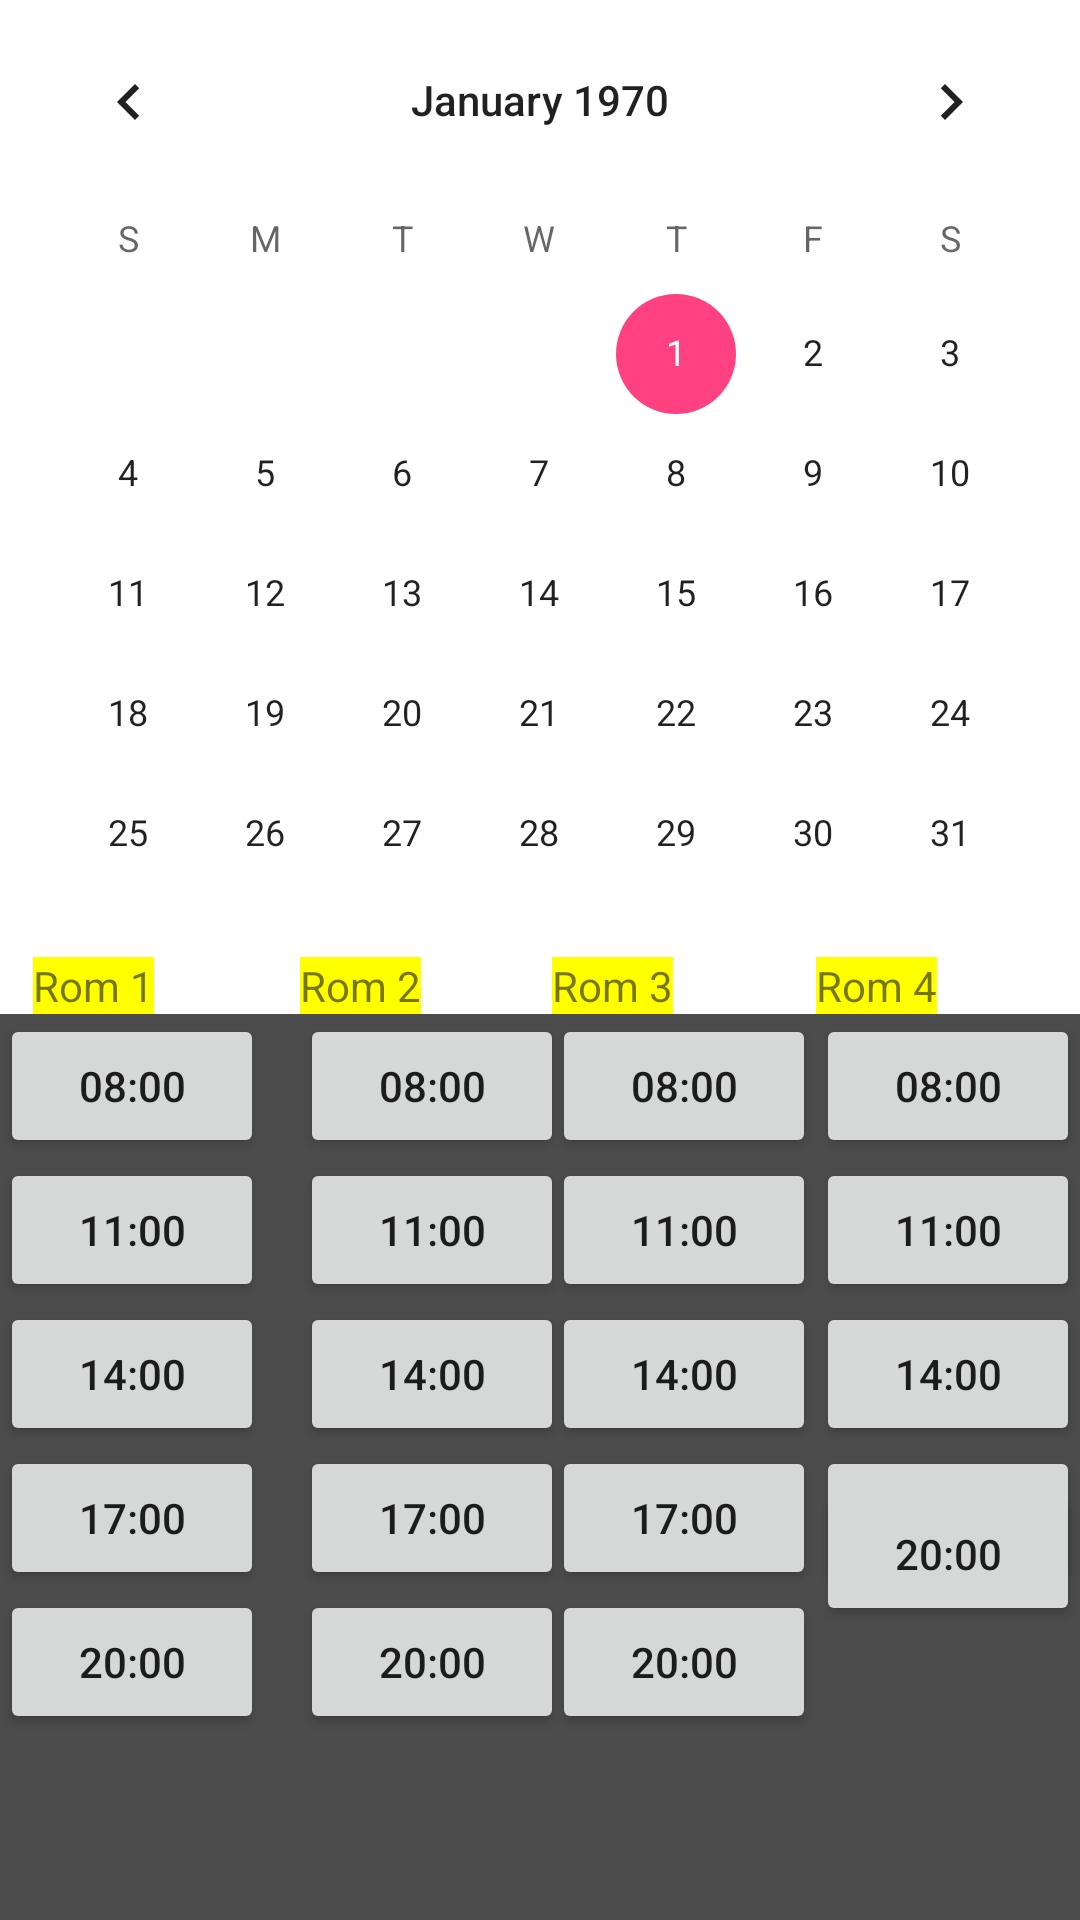

This screen was rendered from an Android layout file. Write that file and the resources it references.
<!-- AndroidManifest.xml: application theme AppTheme -->
<!-- res/layout/booking_activity.xml -->
<?xml version="1.0" encoding="utf-8"?>
<RelativeLayout xmlns:android="http://schemas.android.com/apk/res/android"
    android:orientation="vertical" android:layout_width="match_parent"
    android:layout_height="match_parent"
    android:background="#4c4c4c"
    >


    <CalendarView
        android:layout_width="wrap_content"
        android:layout_height="wrap_content"
        android:layout_alignParentTop="true"
        android:id="@+id/calendarView"
        android:layout_alignParentStart="true"
        android:layout_alignParentEnd="true"
        android:background="#ffffff"
        />

    <Button
        android:text="08:00"
        android:layout_width="wrap_content"
        android:layout_height="wrap_content"
        android:layout_below="@+id/calendarView"
        android:layout_alignParentStart="true"
        android:id="@+id/button6" />

    <Button
        android:text="11:00"
        android:layout_width="wrap_content"
        android:layout_height="wrap_content"
        android:layout_below="@+id/button6"
        android:layout_alignParentStart="true"
        android:id="@+id/button7" />

    <Button
        android:text="14:00"
        android:layout_width="wrap_content"
        android:layout_height="wrap_content"
        android:layout_below="@+id/button7"
        android:layout_alignParentStart="true"
        android:id="@+id/button8" />

    <Button
        android:text="17:00"
        android:layout_width="wrap_content"
        android:layout_height="wrap_content"
        android:layout_below="@+id/button8"
        android:layout_alignParentStart="true"
        android:id="@+id/button9" />

    <Button
        android:text="20:00"
        android:layout_width="wrap_content"
        android:layout_height="wrap_content"
        android:id="@+id/button10"
        android:layout_below="@+id/button9"
        android:layout_alignParentStart="true" />

    <Button
        android:text="08:00"
        android:layout_width="wrap_content"
        android:layout_height="wrap_content"
        android:layout_above="@+id/button7"
        android:layout_toEndOf="@+id/button6"
        android:layout_marginStart="12dp"
        android:id="@+id/button11" />

    <Button
        android:text="11:00"
        android:layout_width="wrap_content"
        android:layout_height="wrap_content"
        android:layout_above="@+id/button8"
        android:layout_alignStart="@+id/button11"
        android:id="@+id/button12" />

    <Button
        android:text="14:00"
        android:layout_width="wrap_content"
        android:layout_height="wrap_content"
        android:layout_below="@+id/button12"
        android:layout_alignStart="@+id/button12"
        android:id="@+id/button13" />

    <Button
        android:text="17:00"
        android:layout_width="wrap_content"
        android:layout_height="wrap_content"
        android:layout_below="@+id/button13"
        android:layout_alignEnd="@+id/button13"
        android:id="@+id/button14" />

    <Button
        android:text="20:00"
        android:layout_width="wrap_content"
        android:layout_height="wrap_content"
        android:layout_below="@+id/button14"
        android:layout_alignEnd="@+id/button14"
        android:id="@+id/button15" />

    <Button
        android:text="14:00"
        android:layout_width="wrap_content"
        android:layout_height="wrap_content"
        android:layout_below="@+id/button17"
        android:layout_alignStart="@+id/button17"
        android:id="@+id/button18" />

    <Button
        android:text="17:00"
        android:layout_width="wrap_content"
        android:layout_height="wrap_content"
        android:layout_below="@+id/button18"
        android:layout_alignEnd="@+id/button18"
        android:id="@+id/button19" />

    <Button
        android:text="20:00"
        android:layout_width="wrap_content"
        android:layout_height="wrap_content"
        android:layout_below="@+id/button19"
        android:layout_alignEnd="@+id/button19"
        android:id="@+id/button20" />

    <Button
        android:text="11:00"
        android:layout_width="wrap_content"
        android:layout_height="wrap_content"
        android:layout_above="@+id/button18"
        android:layout_alignEnd="@+id/button21"
        android:id="@+id/button22" />

    <Button
        android:text="14:00"
        android:layout_width="wrap_content"
        android:layout_height="wrap_content"
        android:layout_alignEnd="@+id/button22"
        android:id="@+id/button23"
        android:layout_above="@+id/button25" />

    <Button
        android:text="17:00"
        android:layout_width="wrap_content"
        android:layout_height="wrap_content"
        android:layout_below="@+id/button23"
        android:layout_alignEnd="@+id/button23"
        android:id="@+id/button24" />

    <TextView
        android:layout_width="wrap_content"
        android:layout_height="wrap_content"
        android:layout_above="@+id/button6"
        android:layout_alignParentStart="true"
        android:layout_marginStart="11dp"
        android:id="@+id/textView4"
        android:text="Rom 1"
        android:background="#ffff00"
        />

    <TextView
        android:text="Rom 2"
        android:layout_width="wrap_content"
        android:layout_height="wrap_content"
        android:layout_above="@+id/button11"
        android:layout_alignStart="@+id/button11"
        android:id="@+id/textView5"
        android:background="#ffff00"
        />

    <TextView
        android:text="Rom 3"
        android:layout_width="wrap_content"
        android:layout_height="wrap_content"
        android:layout_above="@+id/button16"
        android:layout_alignStart="@+id/button16"
        android:id="@+id/textView6"
        android:background="#ffff00"
        />

    <TextView
        android:text="Rom 4"
        android:layout_width="wrap_content"
        android:layout_height="wrap_content"
        android:layout_above="@+id/button21"
        android:layout_alignStart="@+id/button21"
        android:id="@+id/textView7"
        android:background="#ffff00"
        />

    <Button
        android:text="20:00"
        android:layout_width="wrap_content"
        android:layout_height="wrap_content"
        android:id="@+id/button25"
        android:layout_below="@+id/button18"
        android:layout_alignParentEnd="true"
        android:layout_marginTop="12dp" />

    <Button
        android:text="08:00"
        android:layout_width="wrap_content"
        android:layout_height="wrap_content"
        android:id="@+id/button16"
        android:layout_below="@+id/calendarView"
        android:layout_toStartOf="@+id/button25" />

    <Button
        android:text="11:00"
        android:layout_width="wrap_content"
        android:layout_height="wrap_content"
        android:id="@+id/button17"
        android:layout_below="@+id/button16"
        android:layout_alignStart="@+id/button16" />

    <Button
        android:text="08:00"
        android:layout_width="wrap_content"
        android:layout_height="wrap_content"
        android:id="@+id/button21"
        android:layout_below="@+id/calendarView"
        android:layout_alignParentEnd="true" />

</RelativeLayout>
<!-- resources referenced by this layout -->
<resources>
  <style name="AppTheme" parent="Theme.AppCompat.DayNight.DarkActionBar">
      
          <item name="colorPrimary">@color/colorPrimary</item>
          <item name="colorPrimaryDark">@color/colorPrimaryDark</item>
          <item name="colorAccent">@color/colorAccent</item>
  
  
      </style>
  <color name="colorPrimary">#212121</color>
  <color name="colorPrimaryDark">#000</color>
  <color name="colorAccent">#FF4081</color>
</resources>
